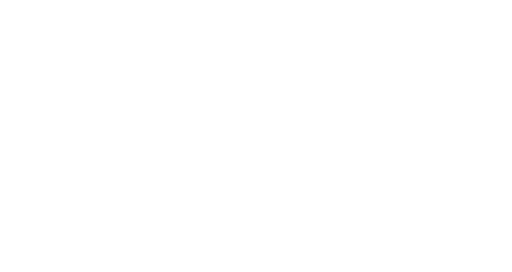
t = 0.00 s
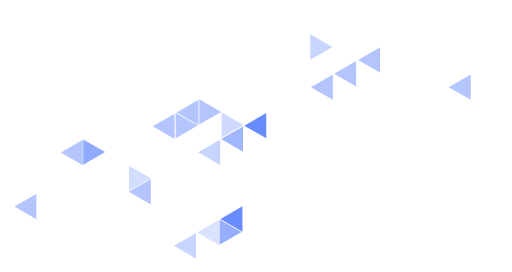
t = 0.44 s
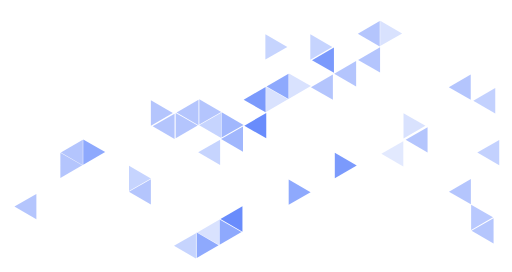
t = 0.88 s
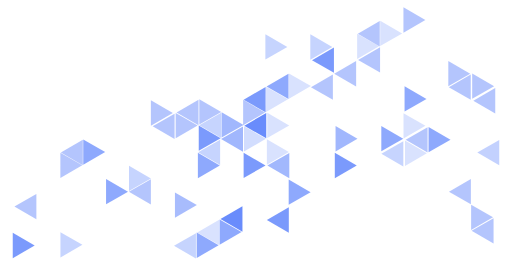
t = 1.32 s
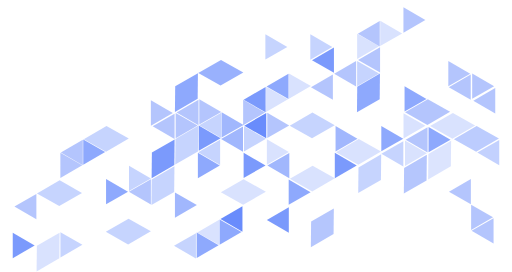
t = 1.76 s

The animated SVG that drew these frames (rendered in a browser with its animation timeline set to each time). Animation: 178 CSS @keyframes rules; one cycle of 1.76 s.

<svg width="700" height="372" viewBox="0 0 700 372" fill="none" xmlns="http://www.w3.org/2000/svg">
  <style>
    @-webkit-keyframes animate-svg-fill-1{0%{fill:transparent}100%{fill:rgb(67,111,251)}}@keyframes animate-svg-fill-1{0%{fill:transparent}100%{fill:rgb(67,111,251)}}.svg-elem-1{-webkit-animation:animate-svg-fill-1 0.1s cubic-bezier(0.215,0.61,0.355,1) 0s both;animation:animate-svg-fill-1 0.1s cubic-bezier(0.215,0.61,0.355,1) 0s both}@-webkit-keyframes animate-svg-fill-2{0%{fill:transparent}100%{fill:rgb(67,111,251)}}@keyframes animate-svg-fill-2{0%{fill:transparent}100%{fill:rgb(67,111,251)}}.svg-elem-2{-webkit-animation:animate-svg-fill-2 0.1s cubic-bezier(0.215,0.61,0.355,1) 0.02s both;animation:animate-svg-fill-2 0.1s cubic-bezier(0.215,0.61,0.355,1) 0.02s both}@-webkit-keyframes animate-svg-fill-3{0%{fill:transparent}100%{fill:rgb(67,111,251)}}@keyframes animate-svg-fill-3{0%{fill:transparent}100%{fill:rgb(67,111,251)}}.svg-elem-3{-webkit-animation:animate-svg-fill-3 0.1s cubic-bezier(0.215,0.61,0.355,1) 0.04s both;animation:animate-svg-fill-3 0.1s cubic-bezier(0.215,0.61,0.355,1) 0.04s both}@-webkit-keyframes animate-svg-fill-4{0%{fill:transparent}100%{fill:rgb(67,111,251)}}@keyframes animate-svg-fill-4{0%{fill:transparent}100%{fill:rgb(67,111,251)}}.svg-elem-4{-webkit-animation:animate-svg-fill-4 0.1s cubic-bezier(0.215,0.61,0.355,1) 0.06s both;animation:animate-svg-fill-4 0.1s cubic-bezier(0.215,0.61,0.355,1) 0.06s both}@-webkit-keyframes animate-svg-fill-5{0%{fill:transparent}100%{fill:rgb(67,111,251)}}@keyframes animate-svg-fill-5{0%{fill:transparent}100%{fill:rgb(67,111,251)}}.svg-elem-5{-webkit-animation:animate-svg-fill-5 0.1s cubic-bezier(0.215,0.61,0.355,1) 0.08s both;animation:animate-svg-fill-5 0.1s cubic-bezier(0.215,0.61,0.355,1) 0.08s both}@-webkit-keyframes animate-svg-fill-6{0%{fill:transparent}100%{fill:rgb(67,111,251)}}@keyframes animate-svg-fill-6{0%{fill:transparent}100%{fill:rgb(67,111,251)}}.svg-elem-6{-webkit-animation:animate-svg-fill-6 0.1s cubic-bezier(0.215,0.61,0.355,1) 0.1s both;animation:animate-svg-fill-6 0.1s cubic-bezier(0.215,0.61,0.355,1) 0.1s both}@-webkit-keyframes animate-svg-fill-7{0%{fill:transparent}100%{fill:rgb(67,111,251)}}@keyframes animate-svg-fill-7{0%{fill:transparent}100%{fill:rgb(67,111,251)}}.svg-elem-7{-webkit-animation:animate-svg-fill-7 0.1s cubic-bezier(0.215,0.61,0.355,1) 0.12s both;animation:animate-svg-fill-7 0.1s cubic-bezier(0.215,0.61,0.355,1) 0.12s both}@-webkit-keyframes animate-svg-fill-8{0%{fill:transparent}100%{fill:rgb(67,111,251)}}@keyframes animate-svg-fill-8{0%{fill:transparent}100%{fill:rgb(67,111,251)}}.svg-elem-8{-webkit-animation:animate-svg-fill-8 0.1s cubic-bezier(0.215,0.61,0.355,1) 0.14s both;animation:animate-svg-fill-8 0.1s cubic-bezier(0.215,0.61,0.355,1) 0.14s both}@-webkit-keyframes animate-svg-fill-9{0%{fill:transparent}100%{fill:rgb(67,111,251)}}@keyframes animate-svg-fill-9{0%{fill:transparent}100%{fill:rgb(67,111,251)}}.svg-elem-9{-webkit-animation:animate-svg-fill-9 0.1s cubic-bezier(0.215,0.61,0.355,1) 0.16s both;animation:animate-svg-fill-9 0.1s cubic-bezier(0.215,0.61,0.355,1) 0.16s both}@-webkit-keyframes animate-svg-fill-10{0%{fill:transparent}100%{fill:rgb(67,111,251)}}@keyframes animate-svg-fill-10{0%{fill:transparent}100%{fill:rgb(67,111,251)}}.svg-elem-10{-webkit-animation:animate-svg-fill-10 0.1s cubic-bezier(0.215,0.61,0.355,1) 0.18s both;animation:animate-svg-fill-10 0.1s cubic-bezier(0.215,0.61,0.355,1) 0.18s both}@-webkit-keyframes animate-svg-fill-11{0%{fill:transparent}100%{fill:rgb(67,111,251)}}@keyframes animate-svg-fill-11{0%{fill:transparent}100%{fill:rgb(67,111,251)}}.svg-elem-11{-webkit-animation:animate-svg-fill-11 0.1s cubic-bezier(0.215,0.61,0.355,1) 0.2s both;animation:animate-svg-fill-11 0.1s cubic-bezier(0.215,0.61,0.355,1) 0.2s both}@-webkit-keyframes animate-svg-fill-12{0%{fill:transparent}100%{fill:rgb(67,111,251)}}@keyframes animate-svg-fill-12{0%{fill:transparent}100%{fill:rgb(67,111,251)}}.svg-elem-12{-webkit-animation:animate-svg-fill-12 0.1s cubic-bezier(0.215,0.61,0.355,1) 0.22s both;animation:animate-svg-fill-12 0.1s cubic-bezier(0.215,0.61,0.355,1) 0.22s both}@-webkit-keyframes animate-svg-fill-13{0%{fill:transparent}100%{fill:rgb(67,111,251)}}@keyframes animate-svg-fill-13{0%{fill:transparent}100%{fill:rgb(67,111,251)}}.svg-elem-13{-webkit-animation:animate-svg-fill-13 0.1s cubic-bezier(0.215,0.61,0.355,1) 0.24s both;animation:animate-svg-fill-13 0.1s cubic-bezier(0.215,0.61,0.355,1) 0.24s both}@-webkit-keyframes animate-svg-fill-14{0%{fill:transparent}100%{fill:rgb(67,111,251)}}@keyframes animate-svg-fill-14{0%{fill:transparent}100%{fill:rgb(67,111,251)}}.svg-elem-14{-webkit-animation:animate-svg-fill-14 0.1s cubic-bezier(0.215,0.61,0.355,1) 0.26s both;animation:animate-svg-fill-14 0.1s cubic-bezier(0.215,0.61,0.355,1) 0.26s both}@-webkit-keyframes animate-svg-fill-15{0%{fill:transparent}100%{fill:rgb(67,111,251)}}@keyframes animate-svg-fill-15{0%{fill:transparent}100%{fill:rgb(67,111,251)}}.svg-elem-15{-webkit-animation:animate-svg-fill-15 0.1s cubic-bezier(0.215,0.61,0.355,1) 0.28s both;animation:animate-svg-fill-15 0.1s cubic-bezier(0.215,0.61,0.355,1) 0.28s both}@-webkit-keyframes animate-svg-fill-16{0%{fill:transparent}100%{fill:rgb(67,111,251)}}@keyframes animate-svg-fill-16{0%{fill:transparent}100%{fill:rgb(67,111,251)}}.svg-elem-16{-webkit-animation:animate-svg-fill-16 0.1s cubic-bezier(0.215,0.61,0.355,1) 0.3s both;animation:animate-svg-fill-16 0.1s cubic-bezier(0.215,0.61,0.355,1) 0.3s both}@-webkit-keyframes animate-svg-fill-17{0%{fill:transparent}100%{fill:rgb(67,111,251)}}@keyframes animate-svg-fill-17{0%{fill:transparent}100%{fill:rgb(67,111,251)}}.svg-elem-17{-webkit-animation:animate-svg-fill-17 0.1s cubic-bezier(0.215,0.61,0.355,1) 0.32s both;animation:animate-svg-fill-17 0.1s cubic-bezier(0.215,0.61,0.355,1) 0.32s both}@-webkit-keyframes animate-svg-fill-18{0%{fill:transparent}100%{fill:rgb(67,111,251)}}@keyframes animate-svg-fill-18{0%{fill:transparent}100%{fill:rgb(67,111,251)}}.svg-elem-18{-webkit-animation:animate-svg-fill-18 0.1s cubic-bezier(0.215,0.61,0.355,1) 0.34s both;animation:animate-svg-fill-18 0.1s cubic-bezier(0.215,0.61,0.355,1) 0.34s both}@-webkit-keyframes animate-svg-fill-19{0%{fill:transparent}100%{fill:rgb(67,111,251)}}@keyframes animate-svg-fill-19{0%{fill:transparent}100%{fill:rgb(67,111,251)}}.svg-elem-19{-webkit-animation:animate-svg-fill-19 0.1s cubic-bezier(0.215,0.61,0.355,1) 0.36s both;animation:animate-svg-fill-19 0.1s cubic-bezier(0.215,0.61,0.355,1) 0.36s both}@-webkit-keyframes animate-svg-fill-20{0%{fill:transparent}100%{fill:rgb(67,111,251)}}@keyframes animate-svg-fill-20{0%{fill:transparent}100%{fill:rgb(67,111,251)}}.svg-elem-20{-webkit-animation:animate-svg-fill-20 0.1s cubic-bezier(0.215,0.61,0.355,1) 0.38s both;animation:animate-svg-fill-20 0.1s cubic-bezier(0.215,0.61,0.355,1) 0.38s both}@-webkit-keyframes animate-svg-fill-21{0%{fill:transparent}100%{fill:rgb(67,111,251)}}@keyframes animate-svg-fill-21{0%{fill:transparent}100%{fill:rgb(67,111,251)}}.svg-elem-21{-webkit-animation:animate-svg-fill-21 0.1s cubic-bezier(0.215,0.61,0.355,1) 0.4s both;animation:animate-svg-fill-21 0.1s cubic-bezier(0.215,0.61,0.355,1) 0.4s both}@-webkit-keyframes animate-svg-fill-22{0%{fill:transparent}100%{fill:rgb(67,111,251)}}@keyframes animate-svg-fill-22{0%{fill:transparent}100%{fill:rgb(67,111,251)}}.svg-elem-22{-webkit-animation:animate-svg-fill-22 0.1s cubic-bezier(0.215,0.61,0.355,1) 0.42s both;animation:animate-svg-fill-22 0.1s cubic-bezier(0.215,0.61,0.355,1) 0.42s both}@-webkit-keyframes animate-svg-fill-23{0%{fill:transparent}100%{fill:rgb(67,111,251)}}@keyframes animate-svg-fill-23{0%{fill:transparent}100%{fill:rgb(67,111,251)}}.svg-elem-23{-webkit-animation:animate-svg-fill-23 0.1s cubic-bezier(0.215,0.61,0.355,1) 0.44s both;animation:animate-svg-fill-23 0.1s cubic-bezier(0.215,0.61,0.355,1) 0.44s both}@-webkit-keyframes animate-svg-fill-24{0%{fill:transparent}100%{fill:rgb(67,111,251)}}@keyframes animate-svg-fill-24{0%{fill:transparent}100%{fill:rgb(67,111,251)}}.svg-elem-24{-webkit-animation:animate-svg-fill-24 0.1s cubic-bezier(0.215,0.61,0.355,1) 0.46s both;animation:animate-svg-fill-24 0.1s cubic-bezier(0.215,0.61,0.355,1) 0.46s both}@-webkit-keyframes animate-svg-fill-25{0%{fill:transparent}100%{fill:rgb(67,111,251)}}@keyframes animate-svg-fill-25{0%{fill:transparent}100%{fill:rgb(67,111,251)}}.svg-elem-25{-webkit-animation:animate-svg-fill-25 0.1s cubic-bezier(0.215,0.61,0.355,1) 0.48s both;animation:animate-svg-fill-25 0.1s cubic-bezier(0.215,0.61,0.355,1) 0.48s both}@-webkit-keyframes animate-svg-fill-26{0%{fill:transparent}100%{fill:rgb(67,111,251)}}@keyframes animate-svg-fill-26{0%{fill:transparent}100%{fill:rgb(67,111,251)}}.svg-elem-26{-webkit-animation:animate-svg-fill-26 0.1s cubic-bezier(0.215,0.61,0.355,1) 0.5s both;animation:animate-svg-fill-26 0.1s cubic-bezier(0.215,0.61,0.355,1) 0.5s both}@-webkit-keyframes animate-svg-fill-27{0%{fill:transparent}100%{fill:rgb(67,111,251)}}@keyframes animate-svg-fill-27{0%{fill:transparent}100%{fill:rgb(67,111,251)}}.svg-elem-27{-webkit-animation:animate-svg-fill-27 0.1s cubic-bezier(0.215,0.61,0.355,1) 0.52s both;animation:animate-svg-fill-27 0.1s cubic-bezier(0.215,0.61,0.355,1) 0.52s both}@-webkit-keyframes animate-svg-fill-28{0%{fill:transparent}100%{fill:rgb(67,111,251)}}@keyframes animate-svg-fill-28{0%{fill:transparent}100%{fill:rgb(67,111,251)}}.svg-elem-28{-webkit-animation:animate-svg-fill-28 0.1s cubic-bezier(0.215,0.61,0.355,1) 0.54s both;animation:animate-svg-fill-28 0.1s cubic-bezier(0.215,0.61,0.355,1) 0.54s both}@-webkit-keyframes animate-svg-fill-29{0%{fill:transparent}100%{fill:rgb(67,111,251)}}@keyframes animate-svg-fill-29{0%{fill:transparent}100%{fill:rgb(67,111,251)}}.svg-elem-29{-webkit-animation:animate-svg-fill-29 0.1s cubic-bezier(0.215,0.61,0.355,1) 0.56s both;animation:animate-svg-fill-29 0.1s cubic-bezier(0.215,0.61,0.355,1) 0.56s both}@-webkit-keyframes animate-svg-fill-30{0%{fill:transparent}100%{fill:rgb(67,111,251)}}@keyframes animate-svg-fill-30{0%{fill:transparent}100%{fill:rgb(67,111,251)}}.svg-elem-30{-webkit-animation:animate-svg-fill-30 0.1s cubic-bezier(0.215,0.61,0.355,1) 0.58s both;animation:animate-svg-fill-30 0.1s cubic-bezier(0.215,0.61,0.355,1) 0.58s both}@-webkit-keyframes animate-svg-fill-31{0%{fill:transparent}100%{fill:rgb(67,111,251)}}@keyframes animate-svg-fill-31{0%{fill:transparent}100%{fill:rgb(67,111,251)}}.svg-elem-31{-webkit-animation:animate-svg-fill-31 0.1s cubic-bezier(0.215,0.61,0.355,1) 0.6s both;animation:animate-svg-fill-31 0.1s cubic-bezier(0.215,0.61,0.355,1) 0.6s both}@-webkit-keyframes animate-svg-fill-32{0%{fill:transparent}100%{fill:rgb(67,111,251)}}@keyframes animate-svg-fill-32{0%{fill:transparent}100%{fill:rgb(67,111,251)}}.svg-elem-32{-webkit-animation:animate-svg-fill-32 0.1s cubic-bezier(0.215,0.61,0.355,1) 0.62s both;animation:animate-svg-fill-32 0.1s cubic-bezier(0.215,0.61,0.355,1) 0.62s both}@-webkit-keyframes animate-svg-fill-33{0%{fill:transparent}100%{fill:rgb(67,111,251)}}@keyframes animate-svg-fill-33{0%{fill:transparent}100%{fill:rgb(67,111,251)}}.svg-elem-33{-webkit-animation:animate-svg-fill-33 0.1s cubic-bezier(0.215,0.61,0.355,1) 0.64s both;animation:animate-svg-fill-33 0.1s cubic-bezier(0.215,0.61,0.355,1) 0.64s both}@-webkit-keyframes animate-svg-fill-34{0%{fill:transparent}100%{fill:rgb(67,111,251)}}@keyframes animate-svg-fill-34{0%{fill:transparent}100%{fill:rgb(67,111,251)}}.svg-elem-34{-webkit-animation:animate-svg-fill-34 0.1s cubic-bezier(0.215,0.61,0.355,1) 0.66s both;animation:animate-svg-fill-34 0.1s cubic-bezier(0.215,0.61,0.355,1) 0.66s both}@-webkit-keyframes animate-svg-fill-35{0%{fill:transparent}100%{fill:rgb(67,111,251)}}@keyframes animate-svg-fill-35{0%{fill:transparent}100%{fill:rgb(67,111,251)}}.svg-elem-35{-webkit-animation:animate-svg-fill-35 0.1s cubic-bezier(0.215,0.61,0.355,1) 0.68s both;animation:animate-svg-fill-35 0.1s cubic-bezier(0.215,0.61,0.355,1) 0.68s both}@-webkit-keyframes animate-svg-fill-36{0%{fill:transparent}100%{fill:rgb(67,111,251)}}@keyframes animate-svg-fill-36{0%{fill:transparent}100%{fill:rgb(67,111,251)}}.svg-elem-36{-webkit-animation:animate-svg-fill-36 0.1s cubic-bezier(0.215,0.61,0.355,1) 0.7000000000000001s both;animation:animate-svg-fill-36 0.1s cubic-bezier(0.215,0.61,0.355,1) 0.7000000000000001s both}@-webkit-keyframes animate-svg-fill-37{0%{fill:transparent}100%{fill:rgb(67,111,251)}}@keyframes animate-svg-fill-37{0%{fill:transparent}100%{fill:rgb(67,111,251)}}.svg-elem-37{-webkit-animation:animate-svg-fill-37 0.1s cubic-bezier(0.215,0.61,0.355,1) 0.72s both;animation:animate-svg-fill-37 0.1s cubic-bezier(0.215,0.61,0.355,1) 0.72s both}@-webkit-keyframes animate-svg-fill-38{0%{fill:transparent}100%{fill:rgb(67,111,251)}}@keyframes animate-svg-fill-38{0%{fill:transparent}100%{fill:rgb(67,111,251)}}.svg-elem-38{-webkit-animation:animate-svg-fill-38 0.1s cubic-bezier(0.215,0.61,0.355,1) 0.74s both;animation:animate-svg-fill-38 0.1s cubic-bezier(0.215,0.61,0.355,1) 0.74s both}@-webkit-keyframes animate-svg-fill-39{0%{fill:transparent}100%{fill:rgb(67,111,251)}}@keyframes animate-svg-fill-39{0%{fill:transparent}100%{fill:rgb(67,111,251)}}.svg-elem-39{-webkit-animation:animate-svg-fill-39 0.1s cubic-bezier(0.215,0.61,0.355,1) 0.76s both;animation:animate-svg-fill-39 0.1s cubic-bezier(0.215,0.61,0.355,1) 0.76s both}@-webkit-keyframes animate-svg-fill-40{0%{fill:transparent}100%{fill:rgb(67,111,251)}}@keyframes animate-svg-fill-40{0%{fill:transparent}100%{fill:rgb(67,111,251)}}.svg-elem-40{-webkit-animation:animate-svg-fill-40 0.1s cubic-bezier(0.215,0.61,0.355,1) 0.78s both;animation:animate-svg-fill-40 0.1s cubic-bezier(0.215,0.61,0.355,1) 0.78s both}@-webkit-keyframes animate-svg-fill-41{0%{fill:transparent}100%{fill:rgb(67,111,251)}}@keyframes animate-svg-fill-41{0%{fill:transparent}100%{fill:rgb(67,111,251)}}.svg-elem-41{-webkit-animation:animate-svg-fill-41 0.1s cubic-bezier(0.215,0.61,0.355,1) 0.8s both;animation:animate-svg-fill-41 0.1s cubic-bezier(0.215,0.61,0.355,1) 0.8s both}@-webkit-keyframes animate-svg-fill-42{0%{fill:transparent}100%{fill:rgb(67,111,251)}}@keyframes animate-svg-fill-42{0%{fill:transparent}100%{fill:rgb(67,111,251)}}.svg-elem-42{-webkit-animation:animate-svg-fill-42 0.1s cubic-bezier(0.215,0.61,0.355,1) 0.8200000000000001s both;animation:animate-svg-fill-42 0.1s cubic-bezier(0.215,0.61,0.355,1) 0.8200000000000001s both}@-webkit-keyframes animate-svg-fill-43{0%{fill:transparent}100%{fill:rgb(67,111,251)}}@keyframes animate-svg-fill-43{0%{fill:transparent}100%{fill:rgb(67,111,251)}}.svg-elem-43{-webkit-animation:animate-svg-fill-43 0.1s cubic-bezier(0.215,0.61,0.355,1) 0.84s both;animation:animate-svg-fill-43 0.1s cubic-bezier(0.215,0.61,0.355,1) 0.84s both}@-webkit-keyframes animate-svg-fill-44{0%{fill:transparent}100%{fill:rgb(67,111,251)}}@keyframes animate-svg-fill-44{0%{fill:transparent}100%{fill:rgb(67,111,251)}}.svg-elem-44{-webkit-animation:animate-svg-fill-44 0.1s cubic-bezier(0.215,0.61,0.355,1) 0.86s both;animation:animate-svg-fill-44 0.1s cubic-bezier(0.215,0.61,0.355,1) 0.86s both}@-webkit-keyframes animate-svg-fill-45{0%{fill:transparent}100%{fill:rgb(67,111,251)}}@keyframes animate-svg-fill-45{0%{fill:transparent}100%{fill:rgb(67,111,251)}}.svg-elem-45{-webkit-animation:animate-svg-fill-45 0.1s cubic-bezier(0.215,0.61,0.355,1) 0.88s both;animation:animate-svg-fill-45 0.1s cubic-bezier(0.215,0.61,0.355,1) 0.88s both}@-webkit-keyframes animate-svg-fill-46{0%{fill:transparent}100%{fill:rgb(67,111,251)}}@keyframes animate-svg-fill-46{0%{fill:transparent}100%{fill:rgb(67,111,251)}}.svg-elem-46{-webkit-animation:animate-svg-fill-46 0.1s cubic-bezier(0.215,0.61,0.355,1) 0.9s both;animation:animate-svg-fill-46 0.1s cubic-bezier(0.215,0.61,0.355,1) 0.9s both}@-webkit-keyframes animate-svg-fill-47{0%{fill:transparent}100%{fill:rgb(67,111,251)}}@keyframes animate-svg-fill-47{0%{fill:transparent}100%{fill:rgb(67,111,251)}}.svg-elem-47{-webkit-animation:animate-svg-fill-47 0.1s cubic-bezier(0.215,0.61,0.355,1) 0.92s both;animation:animate-svg-fill-47 0.1s cubic-bezier(0.215,0.61,0.355,1) 0.92s both}@-webkit-keyframes animate-svg-fill-48{0%{fill:transparent}100%{fill:rgb(67,111,251)}}@keyframes animate-svg-fill-48{0%{fill:transparent}100%{fill:rgb(67,111,251)}}.svg-elem-48{-webkit-animation:animate-svg-fill-48 0.1s cubic-bezier(0.215,0.61,0.355,1) 0.9400000000000001s both;animation:animate-svg-fill-48 0.1s cubic-bezier(0.215,0.61,0.355,1) 0.9400000000000001s both}@-webkit-keyframes animate-svg-fill-49{0%{fill:transparent}100%{fill:rgb(67,111,251)}}@keyframes animate-svg-fill-49{0%{fill:transparent}100%{fill:rgb(67,111,251)}}.svg-elem-49{-webkit-animation:animate-svg-fill-49 0.1s cubic-bezier(0.215,0.61,0.355,1) 0.96s both;animation:animate-svg-fill-49 0.1s cubic-bezier(0.215,0.61,0.355,1) 0.96s both}@-webkit-keyframes animate-svg-fill-50{0%{fill:transparent}100%{fill:rgb(67,111,251)}}@keyframes animate-svg-fill-50{0%{fill:transparent}100%{fill:rgb(67,111,251)}}.svg-elem-50{-webkit-animation:animate-svg-fill-50 0.1s cubic-bezier(0.215,0.61,0.355,1) 0.98s both;animation:animate-svg-fill-50 0.1s cubic-bezier(0.215,0.61,0.355,1) 0.98s both}@-webkit-keyframes animate-svg-fill-51{0%{fill:transparent}100%{fill:rgb(67,111,251)}}@keyframes animate-svg-fill-51{0%{fill:transparent}100%{fill:rgb(67,111,251)}}.svg-elem-51{-webkit-animation:animate-svg-fill-51 0.1s cubic-bezier(0.215,0.61,0.355,1) 1s both;animation:animate-svg-fill-51 0.1s cubic-bezier(0.215,0.61,0.355,1) 1s both}@-webkit-keyframes animate-svg-fill-52{0%{fill:transparent}100%{fill:rgb(67,111,251)}}@keyframes animate-svg-fill-52{0%{fill:transparent}100%{fill:rgb(67,111,251)}}.svg-elem-52{-webkit-animation:animate-svg-fill-52 0.1s cubic-bezier(0.215,0.61,0.355,1) 1.02s both;animation:animate-svg-fill-52 0.1s cubic-bezier(0.215,0.61,0.355,1) 1.02s both}@-webkit-keyframes animate-svg-fill-53{0%{fill:transparent}100%{fill:rgb(67,111,251)}}@keyframes animate-svg-fill-53{0%{fill:transparent}100%{fill:rgb(67,111,251)}}.svg-elem-53{-webkit-animation:animate-svg-fill-53 0.1s cubic-bezier(0.215,0.61,0.355,1) 1.04s both;animation:animate-svg-fill-53 0.1s cubic-bezier(0.215,0.61,0.355,1) 1.04s both}@-webkit-keyframes animate-svg-fill-54{0%{fill:transparent}100%{fill:rgb(67,111,251)}}@keyframes animate-svg-fill-54{0%{fill:transparent}100%{fill:rgb(67,111,251)}}.svg-elem-54{-webkit-animation:animate-svg-fill-54 0.1s cubic-bezier(0.215,0.61,0.355,1) 1.06s both;animation:animate-svg-fill-54 0.1s cubic-bezier(0.215,0.61,0.355,1) 1.06s both}@-webkit-keyframes animate-svg-fill-55{0%{fill:transparent}100%{fill:rgb(67,111,251)}}@keyframes animate-svg-fill-55{0%{fill:transparent}100%{fill:rgb(67,111,251)}}.svg-elem-55{-webkit-animation:animate-svg-fill-55 0.1s cubic-bezier(0.215,0.61,0.355,1) 1.08s both;animation:animate-svg-fill-55 0.1s cubic-bezier(0.215,0.61,0.355,1) 1.08s both}@-webkit-keyframes animate-svg-fill-56{0%{fill:transparent}100%{fill:rgb(67,111,251)}}@keyframes animate-svg-fill-56{0%{fill:transparent}100%{fill:rgb(67,111,251)}}.svg-elem-56{-webkit-animation:animate-svg-fill-56 0.1s cubic-bezier(0.215,0.61,0.355,1) 1.1s both;animation:animate-svg-fill-56 0.1s cubic-bezier(0.215,0.61,0.355,1) 1.1s both}@-webkit-keyframes animate-svg-fill-57{0%{fill:transparent}100%{fill:rgb(67,111,251)}}@keyframes animate-svg-fill-57{0%{fill:transparent}100%{fill:rgb(67,111,251)}}.svg-elem-57{-webkit-animation:animate-svg-fill-57 0.1s cubic-bezier(0.215,0.61,0.355,1) 1.12s both;animation:animate-svg-fill-57 0.1s cubic-bezier(0.215,0.61,0.355,1) 1.12s both}@-webkit-keyframes animate-svg-fill-58{0%{fill:transparent}100%{fill:rgb(67,111,251)}}@keyframes animate-svg-fill-58{0%{fill:transparent}100%{fill:rgb(67,111,251)}}.svg-elem-58{-webkit-animation:animate-svg-fill-58 0.1s cubic-bezier(0.215,0.61,0.355,1) 1.1400000000000001s both;animation:animate-svg-fill-58 0.1s cubic-bezier(0.215,0.61,0.355,1) 1.1400000000000001s both}@-webkit-keyframes animate-svg-fill-59{0%{fill:transparent}100%{fill:rgb(67,111,251)}}@keyframes animate-svg-fill-59{0%{fill:transparent}100%{fill:rgb(67,111,251)}}.svg-elem-59{-webkit-animation:animate-svg-fill-59 0.1s cubic-bezier(0.215,0.61,0.355,1) 1.16s both;animation:animate-svg-fill-59 0.1s cubic-bezier(0.215,0.61,0.355,1) 1.16s both}@-webkit-keyframes animate-svg-fill-60{0%{fill:transparent}100%{fill:rgb(67,111,251)}}@keyframes animate-svg-fill-60{0%{fill:transparent}100%{fill:rgb(67,111,251)}}.svg-elem-60{-webkit-animation:animate-svg-fill-60 0.1s cubic-bezier(0.215,0.61,0.355,1) 1.18s both;animation:animate-svg-fill-60 0.1s cubic-bezier(0.215,0.61,0.355,1) 1.18s both}@-webkit-keyframes animate-svg-fill-61{0%{fill:transparent}100%{fill:rgb(67,111,251)}}@keyframes animate-svg-fill-61{0%{fill:transparent}100%{fill:rgb(67,111,251)}}.svg-elem-61{-webkit-animation:animate-svg-fill-61 0.1s cubic-bezier(0.215,0.61,0.355,1) 1.2s both;animation:animate-svg-fill-61 0.1s cubic-bezier(0.215,0.61,0.355,1) 1.2s both}@-webkit-keyframes animate-svg-fill-62{0%{fill:transparent}100%{fill:rgb(67,111,251)}}@keyframes animate-svg-fill-62{0%{fill:transparent}100%{fill:rgb(67,111,251)}}.svg-elem-62{-webkit-animation:animate-svg-fill-62 0.1s cubic-bezier(0.215,0.61,0.355,1) 1.22s both;animation:animate-svg-fill-62 0.1s cubic-bezier(0.215,0.61,0.355,1) 1.22s both}@-webkit-keyframes animate-svg-fill-63{0%{fill:transparent}100%{fill:rgb(67,111,251)}}@keyframes animate-svg-fill-63{0%{fill:transparent}100%{fill:rgb(67,111,251)}}.svg-elem-63{-webkit-animation:animate-svg-fill-63 0.1s cubic-bezier(0.215,0.61,0.355,1) 1.24s both;animation:animate-svg-fill-63 0.1s cubic-bezier(0.215,0.61,0.355,1) 1.24s both}@-webkit-keyframes animate-svg-fill-64{0%{fill:transparent}100%{fill:rgb(67,111,251)}}@keyframes animate-svg-fill-64{0%{fill:transparent}100%{fill:rgb(67,111,251)}}.svg-elem-64{-webkit-animation:animate-svg-fill-64 0.1s cubic-bezier(0.215,0.61,0.355,1) 1.26s both;animation:animate-svg-fill-64 0.1s cubic-bezier(0.215,0.61,0.355,1) 1.26s both}@-webkit-keyframes animate-svg-fill-65{0%{fill:transparent}100%{fill:rgb(67,111,251)}}@keyframes animate-svg-fill-65{0%{fill:transparent}100%{fill:rgb(67,111,251)}}.svg-elem-65{-webkit-animation:animate-svg-fill-65 0.1s cubic-bezier(0.215,0.61,0.355,1) 1.28s both;animation:animate-svg-fill-65 0.1s cubic-bezier(0.215,0.61,0.355,1) 1.28s both}@-webkit-keyframes animate-svg-fill-66{0%{fill:transparent}100%{fill:rgb(67,111,251)}}@keyframes animate-svg-fill-66{0%{fill:transparent}100%{fill:rgb(67,111,251)}}.svg-elem-66{-webkit-animation:animate-svg-fill-66 0.1s cubic-bezier(0.215,0.61,0.355,1) 1.3s both;animation:animate-svg-fill-66 0.1s cubic-bezier(0.215,0.61,0.355,1) 1.3s both}@-webkit-keyframes animate-svg-fill-67{0%{fill:transparent}100%{fill:rgb(67,111,251)}}@keyframes animate-svg-fill-67{0%{fill:transparent}100%{fill:rgb(67,111,251)}}.svg-elem-67{-webkit-animation:animate-svg-fill-67 0.1s cubic-bezier(0.215,0.61,0.355,1) 1.32s both;animation:animate-svg-fill-67 0.1s cubic-bezier(0.215,0.61,0.355,1) 1.32s both}@-webkit-keyframes animate-svg-fill-68{0%{fill:transparent}100%{fill:rgb(67,111,251)}}@keyframes animate-svg-fill-68{0%{fill:transparent}100%{fill:rgb(67,111,251)}}.svg-elem-68{-webkit-animation:animate-svg-fill-68 0.1s cubic-bezier(0.215,0.61,0.355,1) 1.34s both;animation:animate-svg-fill-68 0.1s cubic-bezier(0.215,0.61,0.355,1) 1.34s both}@-webkit-keyframes animate-svg-fill-69{0%{fill:transparent}100%{fill:rgb(67,111,251)}}@keyframes animate-svg-fill-69{0%{fill:transparent}100%{fill:rgb(67,111,251)}}.svg-elem-69{-webkit-animation:animate-svg-fill-69 0.1s cubic-bezier(0.215,0.61,0.355,1) 1.36s both;animation:animate-svg-fill-69 0.1s cubic-bezier(0.215,0.61,0.355,1) 1.36s both}@-webkit-keyframes animate-svg-fill-70{0%{fill:transparent}100%{fill:rgb(67,111,251)}}@keyframes animate-svg-fill-70{0%{fill:transparent}100%{fill:rgb(67,111,251)}}.svg-elem-70{-webkit-animation:animate-svg-fill-70 0.1s cubic-bezier(0.215,0.61,0.355,1) 1.3800000000000001s both;animation:animate-svg-fill-70 0.1s cubic-bezier(0.215,0.61,0.355,1) 1.3800000000000001s both}@-webkit-keyframes animate-svg-fill-71{0%{fill:transparent}100%{fill:rgb(67,111,251)}}@keyframes animate-svg-fill-71{0%{fill:transparent}100%{fill:rgb(67,111,251)}}.svg-elem-71{-webkit-animation:animate-svg-fill-71 0.1s cubic-bezier(0.215,0.61,0.355,1) 1.4000000000000001s both;animation:animate-svg-fill-71 0.1s cubic-bezier(0.215,0.61,0.355,1) 1.4000000000000001s both}@-webkit-keyframes animate-svg-fill-72{0%{fill:transparent}100%{fill:rgb(67,111,251)}}@keyframes animate-svg-fill-72{0%{fill:transparent}100%{fill:rgb(67,111,251)}}.svg-elem-72{-webkit-animation:animate-svg-fill-72 0.1s cubic-bezier(0.215,0.61,0.355,1) 1.42s both;animation:animate-svg-fill-72 0.1s cubic-bezier(0.215,0.61,0.355,1) 1.42s both}@-webkit-keyframes animate-svg-fill-73{0%{fill:transparent}100%{fill:rgb(67,111,251)}}@keyframes animate-svg-fill-73{0%{fill:transparent}100%{fill:rgb(67,111,251)}}.svg-elem-73{-webkit-animation:animate-svg-fill-73 0.1s cubic-bezier(0.215,0.61,0.355,1) 1.44s both;animation:animate-svg-fill-73 0.1s cubic-bezier(0.215,0.61,0.355,1) 1.44s both}@-webkit-keyframes animate-svg-fill-74{0%{fill:transparent}100%{fill:rgb(67,111,251)}}@keyframes animate-svg-fill-74{0%{fill:transparent}100%{fill:rgb(67,111,251)}}.svg-elem-74{-webkit-animation:animate-svg-fill-74 0.1s cubic-bezier(0.215,0.61,0.355,1) 1.46s both;animation:animate-svg-fill-74 0.1s cubic-bezier(0.215,0.61,0.355,1) 1.46s both}@-webkit-keyframes animate-svg-fill-75{0%{fill:transparent}100%{fill:rgb(67,111,251)}}@keyframes animate-svg-fill-75{0%{fill:transparent}100%{fill:rgb(67,111,251)}}.svg-elem-75{-webkit-animation:animate-svg-fill-75 0.1s cubic-bezier(0.215,0.61,0.355,1) 1.48s both;animation:animate-svg-fill-75 0.1s cubic-bezier(0.215,0.61,0.355,1) 1.48s both}@-webkit-keyframes animate-svg-fill-76{0%{fill:transparent}100%{fill:rgb(67,111,251)}}@keyframes animate-svg-fill-76{0%{fill:transparent}100%{fill:rgb(67,111,251)}}.svg-elem-76{-webkit-animation:animate-svg-fill-76 0.1s cubic-bezier(0.215,0.61,0.355,1) 1.5s both;animation:animate-svg-fill-76 0.1s cubic-bezier(0.215,0.61,0.355,1) 1.5s both}@-webkit-keyframes animate-svg-fill-77{0%{fill:transparent}100%{fill:rgb(67,111,251)}}@keyframes animate-svg-fill-77{0%{fill:transparent}100%{fill:rgb(67,111,251)}}.svg-elem-77{-webkit-animation:animate-svg-fill-77 0.1s cubic-bezier(0.215,0.61,0.355,1) 1.52s both;animation:animate-svg-fill-77 0.1s cubic-bezier(0.215,0.61,0.355,1) 1.52s both}@-webkit-keyframes animate-svg-fill-78{0%{fill:transparent}100%{fill:rgb(67,111,251)}}@keyframes animate-svg-fill-78{0%{fill:transparent}100%{fill:rgb(67,111,251)}}.svg-elem-78{-webkit-animation:animate-svg-fill-78 0.1s cubic-bezier(0.215,0.61,0.355,1) 1.54s both;animation:animate-svg-fill-78 0.1s cubic-bezier(0.215,0.61,0.355,1) 1.54s both}@-webkit-keyframes animate-svg-fill-79{0%{fill:transparent}100%{fill:rgb(67,111,251)}}@keyframes animate-svg-fill-79{0%{fill:transparent}100%{fill:rgb(67,111,251)}}.svg-elem-79{-webkit-animation:animate-svg-fill-79 0.1s cubic-bezier(0.215,0.61,0.355,1) 1.56s both;animation:animate-svg-fill-79 0.1s cubic-bezier(0.215,0.61,0.355,1) 1.56s both}@-webkit-keyframes animate-svg-fill-80{0%{fill:transparent}100%{fill:rgb(67,111,251)}}@keyframes animate-svg-fill-80{0%{fill:transparent}100%{fill:rgb(67,111,251)}}.svg-elem-80{-webkit-animation:animate-svg-fill-80 0.1s cubic-bezier(0.215,0.61,0.355,1) 1.58s both;animation:animate-svg-fill-80 0.1s cubic-bezier(0.215,0.61,0.355,1) 1.58s both}@-webkit-keyframes animate-svg-fill-81{0%{fill:transparent}100%{fill:rgb(67,111,251)}}@keyframes animate-svg-fill-81{0%{fill:transparent}100%{fill:rgb(67,111,251)}}.svg-elem-81{-webkit-animation:animate-svg-fill-81 0.1s cubic-bezier(0.215,0.61,0.355,1) 1.6s both;animation:animate-svg-fill-81 0.1s cubic-bezier(0.215,0.61,0.355,1) 1.6s both}@-webkit-keyframes animate-svg-fill-82{0%{fill:transparent}100%{fill:rgb(67,111,251)}}@keyframes animate-svg-fill-82{0%{fill:transparent}100%{fill:rgb(67,111,251)}}.svg-elem-82{-webkit-animation:animate-svg-fill-82 0.1s cubic-bezier(0.215,0.61,0.355,1) 1.62s both;animation:animate-svg-fill-82 0.1s cubic-bezier(0.215,0.61,0.355,1) 1.62s both}@-webkit-keyframes animate-svg-fill-83{0%{fill:transparent}100%{fill:rgb(67,111,251)}}@keyframes animate-svg-fill-83{0%{fill:transparent}100%{fill:rgb(67,111,251)}}.svg-elem-83{-webkit-animation:animate-svg-fill-83 0.1s cubic-bezier(0.215,0.61,0.355,1) 1.6400000000000001s both;animation:animate-svg-fill-83 0.1s cubic-bezier(0.215,0.61,0.355,1) 1.6400000000000001s both}@-webkit-keyframes animate-svg-fill-84{0%{fill:transparent}100%{fill:rgb(67,111,251)}}@keyframes animate-svg-fill-84{0%{fill:transparent}100%{fill:rgb(67,111,251)}}.svg-elem-84{-webkit-animation:animate-svg-fill-84 0.1s cubic-bezier(0.215,0.61,0.355,1) 1.6600000000000001s both;animation:animate-svg-fill-84 0.1s cubic-bezier(0.215,0.61,0.355,1) 1.6600000000000001s both}@-webkit-keyframes animate-svg-fill-85{0%{fill:transparent}100%{fill:rgb(67,111,251)}}@keyframes animate-svg-fill-85{0%{fill:transparent}100%{fill:rgb(67,111,251)}}.svg-elem-85{-webkit-animation:animate-svg-fill-85 0.1s cubic-bezier(0.215,0.61,0.355,1) 1.68s both;animation:animate-svg-fill-85 0.1s cubic-bezier(0.215,0.61,0.355,1) 1.68s both}@-webkit-keyframes animate-svg-fill-86{0%{fill:transparent}100%{fill:rgb(67,111,251)}}@keyframes animate-svg-fill-86{0%{fill:transparent}100%{fill:rgb(67,111,251)}}.svg-elem-86{-webkit-animation:animate-svg-fill-86 0.1s cubic-bezier(0.215,0.61,0.355,1) 1.7s both;animation:animate-svg-fill-86 0.1s cubic-bezier(0.215,0.61,0.355,1) 1.7s both}@-webkit-keyframes animate-svg-fill-87{0%{fill:transparent}100%{fill:rgb(67,111,251)}}@keyframes animate-svg-fill-87{0%{fill:transparent}100%{fill:rgb(67,111,251)}}.svg-elem-87{-webkit-animation:animate-svg-fill-87 0.1s cubic-bezier(0.215,0.61,0.355,1) 1.72s both;animation:animate-svg-fill-87 0.1s cubic-bezier(0.215,0.61,0.355,1) 1.72s both}@-webkit-keyframes animate-svg-fill-88{0%{fill:transparent}100%{fill:rgb(67,111,251)}}@keyframes animate-svg-fill-88{0%{fill:transparent}100%{fill:rgb(67,111,251)}}.svg-elem-88{-webkit-animation:animate-svg-fill-88 0.1s cubic-bezier(0.215,0.61,0.355,1) 1.74s both;animation:animate-svg-fill-88 0.1s cubic-bezier(0.215,0.61,0.355,1) 1.74s both}@-webkit-keyframes animate-svg-fill-89{0%{fill:transparent}100%{fill:rgb(67,111,251)}}@keyframes animate-svg-fill-89{0%{fill:transparent}100%{fill:rgb(67,111,251)}}.svg-elem-89{-webkit-animation:animate-svg-fill-89 0.1s cubic-bezier(0.215,0.61,0.355,1) 1.76s both;animation:animate-svg-fill-89 0.1s cubic-bezier(0.215,0.61,0.355,1) 1.76s both}
  </style>
  <path opacity="0.4" d="M49.5878 299.857L19.5884 282.537L49.5878 265.217L49.5878 299.857Z" fill="#436FFB" class="svg-elem-1"></path>
  <path opacity="0.4" d="M271.391 171.166L241.392 153.846L271.392 136.525L271.391 171.166Z" fill="#436FFB" class="svg-elem-2"></path>
  <path opacity="0.4" d="M238.649 190.07L208.65 172.749L238.649 155.429L238.649 190.07Z" fill="#436FFB" class="svg-elem-3"></path>
  <path opacity="0.4" d="M240.19 154.382L270.189 171.702L240.19 189.022L240.19 154.382Z" fill="#436FFB" class="svg-elem-4"></path>
  <path opacity="0.4" d="M272.458 135.752L302.457 153.072L272.458 170.392L272.458 135.752Z" fill="#436FFB" class="svg-elem-5"></path>
  <path opacity="0.3" d="M424.32 46.9997L454.32 64.3199L424.32 81.64L424.32 46.9997Z" fill="#436FFB" class="svg-elem-6"></path>
  <path opacity="0.4" d="M113.144 225.834L83.1445 208.514L113.144 191.193L113.144 225.834Z" fill="#436FFB" class="svg-elem-7"></path>
  <path opacity="0.2" d="M299.647 335.172L269.648 317.852L299.647 300.532L299.647 335.172Z" fill="#436FFB" class="svg-elem-8"></path>
  <path opacity="0.8" d="M331.441 316.816L301.441 299.496L331.441 282.176L331.441 316.816Z" fill="#436FFB" class="svg-elem-9"></path>
  <path opacity="0.4" d="M643.678 136.546L613.678 119.226L643.678 101.905L643.678 136.546Z" fill="#436FFB" class="svg-elem-10"></path>
  <path opacity="0.3" d="M267.854 353.528L237.855 336.208L267.854 318.888L267.854 353.528Z" fill="#436FFB" class="svg-elem-11"></path>
  <path opacity="0.4" d="M206.222 279.654L176.223 262.334L206.222 245.014L206.222 279.654Z" fill="#436FFB" class="svg-elem-12"></path>
  <path opacity="0.3" d="M300.926 225.609L270.927 208.289L300.926 190.969L300.926 225.609Z" fill="#436FFB" class="svg-elem-13"></path>
  <path opacity="0.8" d="M364.038 189.172L334.039 171.852L364.038 154.531L364.038 189.172Z" fill="#436FFB" class="svg-elem-14"></path>
  <path opacity="0.4" d="M486.94 118.214L456.941 100.894L486.94 83.5738L486.94 118.214Z" fill="#436FFB" class="svg-elem-15"></path>
  <path opacity="0.4" d="M519.683 99.3104L489.683 81.9902L519.683 64.67L519.683 99.3104Z" fill="#436FFB" class="svg-elem-16"></path>
  <path opacity="0.5" d="M332.245 207.527L302.246 190.207L332.245 172.887L332.245 207.527Z" fill="#436FFB" class="svg-elem-17"></path>
  <path opacity="0.4" d="M455.147 136.57L425.148 119.25L455.147 101.93L455.147 136.57Z" fill="#436FFB" class="svg-elem-18"></path>
  <path opacity="0.6" d="M113.735 190.694L143.735 208.014L113.735 225.334L113.735 190.694Z" fill="#436FFB" class="svg-elem-19"></path>
  <path opacity="0.6" d="M300.238 300.032L330.238 317.353L300.238 334.673L300.238 300.032Z" fill="#436FFB" class="svg-elem-20"></path>
  <path opacity="0.3" d="M176.286 226.708L206.285 244.028L176.286 261.348L176.286 226.708Z" fill="#436FFB" class="svg-elem-21"></path>
  <path opacity="0.5" d="M302.984 153.559L332.984 170.879L302.984 188.199L302.984 153.559Z" fill="#436FFB" class="svg-elem-22"></path>
  <path opacity="0.2" d="M363.723 118.491L393.723 135.811L363.723 153.131L363.723 118.491Z" fill="#436FFB" class="svg-elem-23"></path>
  <path opacity="0.2" d="M519.842 28.3557L549.842 45.6758L519.842 62.996L519.842 28.3557Z" fill="#436FFB" class="svg-elem-24"></path>
  <path opacity="0.2" d="M395.042 100.409L425.042 117.729L395.042 135.049L395.042 100.409Z" fill="#436FFB" class="svg-elem-25"></path>
  <path opacity="0.3" d="M302.393 188.699L272.394 171.378L302.393 154.058L302.393 188.699Z" fill="#436FFB" class="svg-elem-26"></path>
  <path opacity="0.7" d="M363.132 153.631L333.133 136.31L363.132 118.99L363.132 153.631Z" fill="#436FFB" class="svg-elem-27"></path>
  <path opacity="0.4" d="M519.251 63.4954L489.252 46.1752L519.251 28.8551L519.251 63.4954Z" fill="#436FFB" class="svg-elem-28"></path>
  <path opacity="0.6" d="M394.451 135.549L364.452 118.228L394.451 100.908L394.451 135.549Z" fill="#436FFB" class="svg-elem-29"></path>
  <path opacity="0.7" d="M456.614 99.659L426.614 82.3388L456.614 65.0186L456.614 99.659Z" fill="#436FFB" class="svg-elem-30"></path>
  <path opacity="0.4" d="M82.4164 208.776L112.416 226.096L82.4164 243.416L82.4164 208.776Z" fill="#436FFB" class="svg-elem-31"></path>
  <path opacity="0.6" d="M268.92 318.114L298.919 335.435L268.92 352.755L268.92 318.114Z" fill="#436FFB" class="svg-elem-32"></path>
  <path opacity="0.4" d="M206.268 137.27L236.267 154.59L206.268 171.911L206.268 137.27Z" fill="#436FFB" class="svg-elem-33"></path>
  <path opacity="0.6" d="M394.669 245.513L424.668 262.833L394.669 280.153L394.669 245.513Z" fill="#436FFB" class="svg-elem-34"></path>
  <path opacity="0.7" d="M457.781 209.075L487.78 226.396L457.781 243.716L457.781 209.075Z" fill="#436FFB" class="svg-elem-35"></path>
  <path opacity="0.3" d="M362.861 46.861L392.86 64.1812L362.861 81.5014L362.861 46.861Z" fill="#436FFB" class="svg-elem-36"></path>
  <path opacity="0.2" d="M551.737 154.83L581.736 172.15L551.737 189.47L551.737 154.83Z" fill="#436FFB" class="svg-elem-37"></path>
  <path opacity="0.4" d="M584.666 208.578L554.667 191.258L584.666 173.938L584.666 208.578Z" fill="#436FFB" class="svg-elem-38"></path>
  <path opacity="0.32" d="M682.68 226.016L652.68 208.696L682.68 191.376L682.68 226.016Z" fill="#436FFB" class="svg-elem-39"></path>
  <path opacity="0.4" d="M643.906 279.405L613.907 262.084L643.906 244.764L643.906 279.405Z" fill="#436FFB" class="svg-elem-40"></path>
  <path opacity="0.4" d="M674.864 333.026L644.865 315.706L674.864 298.385L674.864 333.026Z" fill="#436FFB" class="svg-elem-41"></path>
  <path opacity="0.4" d="M644.18 279.879L674.18 297.199L644.18 314.519L644.18 279.879Z" fill="#436FFB" class="svg-elem-42"></path>
  <path opacity="0.4" d="M677.199 155.155L647.199 137.834L677.199 120.514L677.199 155.155Z" fill="#436FFB" class="svg-elem-43"></path>
  <path opacity="0.3" d="M551.45 227.756L521.45 210.436L551.45 193.116L551.45 227.756Z" fill="#436FFB" class="svg-elem-44"></path>
  <path opacity="0.7" d="M394.856 318.165L364.857 300.845L394.856 283.525L394.856 318.165Z" fill="#436FFB" class="svg-elem-45"></path>
  <path opacity="0.6" d="M586.006 173.639L616.006 190.959L586.006 208.279L586.006 173.639Z" fill="#436FFB" class="svg-elem-46"></path>
  <path opacity="0.4" d="M645.693 100.584L675.692 117.904L645.693 135.225L645.693 100.584Z" fill="#436FFB" class="svg-elem-47"></path>
  <path opacity="0.6" d="M521.367 172.363L551.367 189.684L521.367 207.004L521.367 172.363Z" fill="#436FFB" class="svg-elem-48"></path>
  <path opacity="0.2" d="M553.738 192.269L583.738 209.589L553.738 226.909L553.738 192.269Z" fill="#436FFB" class="svg-elem-49"></path>
  <path opacity="0.6" d="M144.968 244.79L174.967 262.11L144.968 279.43L144.968 244.79Z" fill="#436FFB" class="svg-elem-50"></path>
  <path opacity="0.7" d="M271.666 171.64L301.665 188.96L271.666 206.281L271.666 171.64Z" fill="#436FFB" class="svg-elem-51"></path>
  <path opacity="0.4" d="M332.405 136.572L362.405 153.893L332.405 171.213L332.405 136.572Z" fill="#436FFB" class="svg-elem-52"></path>
  <path opacity="0.2" d="M488.32 45.9997L518.32 63.3199L488.32 80.64L488.32 45.9997Z" fill="#436FFB" class="svg-elem-53"></path>
  <path opacity="0.4" d="M551.636 10.0002L581.635 27.3204L551.636 44.6405L551.636 10.0002Z" fill="#436FFB" class="svg-elem-54"></path>
  <path opacity="0.7" d="M17.3202 318.487L47.3196 335.807L17.3202 353.127L17.3202 318.487Z" fill="#436FFB" class="svg-elem-55"></path>
  <path opacity="0.3" d="M82.5607 317.517L112.56 334.837L82.5606 352.157L82.5607 317.517Z" fill="#436FFB" class="svg-elem-56"></path>
  <path opacity="0.6" d="M270.473 209.026L300.472 226.346L270.473 243.666L270.473 209.026Z" fill="#436FFB" class="svg-elem-57"></path>
  <path opacity="0.7" d="M333.067 208.951L363.066 226.271L333.067 243.591L333.067 208.951Z" fill="#436FFB" class="svg-elem-58"></path>
  <path opacity="0.2" d="M364.86 190.595L394.859 207.915L364.86 225.235L364.86 190.595Z" fill="#436FFB" class="svg-elem-59"></path>
  <path opacity="0.5" d="M458.773 172.439L488.772 189.759L458.773 207.079L458.773 172.439Z" fill="#436FFB" class="svg-elem-60"></path>
  <path opacity="0.6" d="M553.203 117.919L583.203 135.239L553.203 152.559L553.203 117.919Z" fill="#436FFB" class="svg-elem-61"></path>
  <path opacity="0.4" d="M612.994 83.3991L642.993 100.719L612.994 118.039L612.994 83.3991Z" fill="#436FFB" class="svg-elem-62"></path>
  <path opacity="0.5" d="M395.545 243.742L365.545 226.422L395.545 209.102L395.545 243.742Z" fill="#436FFB" class="svg-elem-63"></path>
  <path opacity="0.5" d="M239.111 263.196L269.111 280.517L239.111 297.837L239.111 263.196Z" fill="#436FFB" class="svg-elem-64"></path>
  <path opacity="0.3" d="M333.585 172.588L363.584 189.908L333.585 207.228L333.585 172.588Z" fill="#436FFB" class="svg-elem-65"></path>
  <path opacity="0.4" d="M365.378 154.232L395.377 171.552L365.378 188.872L365.378 154.232Z" fill="#436FFB" class="svg-elem-66"></path>
  <path opacity="0.3" d="M488.28 83.2746L518.28 100.595L488.28 117.915L488.28 83.2746Z" fill="#436FFB" class="svg-elem-67"></path>
  <path opacity="0.3" d="M81.4979 246.636L50.4165 264.581L80.9068 281.776L111.988 263.831L81.4979 246.636Z" fill="#436FFB" class="svg-elem-68"></path>
  <path opacity="0.3" d="M175.725 299.16L144.644 317.104L175.134 334.299L206.216 316.355L175.725 299.16Z" fill="#436FFB" class="svg-elem-69"></path>
  <path opacity="0.3" d="M427.223 153.957L396.142 171.902L426.632 189.097L457.714 171.152L427.223 153.957Z" fill="#436FFB" class="svg-elem-70"></path>
  <path opacity="0.2" d="M333.024 245.04L301.942 262.985L332.433 280.18L363.514 262.235L333.024 245.04Z" fill="#436FFB" class="svg-elem-71"></path>
  <path opacity="0.6" d="M488.437 118.615L519.519 100.67L519.165 135.673L488.084 153.618L488.437 118.615Z" fill="#436FFB" class="svg-elem-72"></path>
  <path opacity="0.2" d="M50.2934 336.147L81.3748 318.202L81.0209 353.204L49.9395 371.149L50.2934 336.147Z" fill="#436FFB" class="svg-elem-73"></path>
  <path opacity="0.3" d="M207.361 245.463L238.442 227.519L238.089 262.521L207.007 280.466L207.361 245.463Z" fill="#436FFB" class="svg-elem-74"></path>
  <path opacity="0.7" d="M207.605 208.626L238.686 190.681L238.332 225.684L207.251 243.629L207.605 208.626Z" fill="#436FFB" class="svg-elem-75"></path>
  <path opacity="0.3" d="M239.873 189.996L270.954 172.051L270.6 207.054L239.519 224.999L239.873 189.996Z" fill="#436FFB" class="svg-elem-76"></path>
  <path opacity="0.3" d="M145.529 172.338L114.447 190.283L144.938 207.478L176.019 189.533L145.529 172.338Z" fill="#436FFB" class="svg-elem-77"></path>
  <path opacity="0.54" d="M302.122 81.9287L271.04 99.8735L301.531 117.068L332.612 99.1236L302.122 81.9287Z" fill="#436FFB" class="svg-elem-78"></path>
  <path opacity="0.2" d="M490.523 190.171L459.441 208.116L489.932 225.311L521.013 207.366L490.523 190.171Z" fill="#436FFB" class="svg-elem-79"></path>
  <path opacity="0.6" d="M239.484 118.092L270.566 100.147L270.212 135.15L239.13 153.095L239.484 118.092Z" fill="#436FFB" class="svg-elem-80"></path>
  <path opacity="0.2" d="M427.411 226.609L396.33 244.554L426.82 261.749L457.901 243.804L427.411 226.609Z" fill="#436FFB" class="svg-elem-81"></path>
  <path opacity="0.4" d="M584.953 135.652L553.872 153.597L584.362 170.792L615.444 152.847L584.953 135.652Z" fill="#436FFB" class="svg-elem-82"></path>
  <path opacity="0.2" d="M619.223 154.461L588.142 172.406L618.632 189.601L649.713 171.656L619.223 154.461Z" fill="#436FFB" class="svg-elem-83"></path>
  <path opacity="0.3" d="M490.152 228.981L521.233 211.036L520.88 246.038L489.798 263.983L490.152 228.981Z" fill="#436FFB" class="svg-elem-84"></path>
  <path opacity="0.4" d="M425.373 303.077L456.454 285.132L456.1 320.135L425.019 338.08L425.373 303.077Z" fill="#436FFB" class="svg-elem-85"></path>
  <path opacity="0.2" d="M585.762 210.476L616.844 192.531L616.49 227.534L585.408 245.479L585.762 210.476Z" fill="#436FFB" class="svg-elem-86"></path>
  <path opacity="0.5" d="M552.546 229.654L583.627 211.709L583.273 246.712L552.192 264.657L552.546 229.654Z" fill="#436FFB" class="svg-elem-87"></path>
  <path opacity="0.7" d="M651.721 172.395L620.64 190.34L651.13 207.535L682.212 189.59L651.721 172.395Z" fill="#436FFB" class="svg-elem-88"></path>
  <path opacity="0.5" d="M490.383 265.544L459.302 283.489L489.792 300.684L520.873 282.739L490.383 265.544Z" fill="#436FFB" class="svg-elem-89"></path>
</svg>
